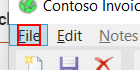
Workflow: ContosoInput

Step 1: click on the text '_File' in window 'Contoso Invoicing' (legacyinvoicingapp.exe)

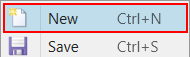
Step 2: click on 'menu item  New' (legacyinvoicingapp.exe)

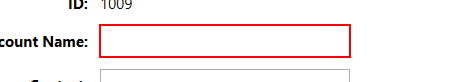
Step 3: type "Fabrikam" into 'editable text' in window 'Contoso Invoicing' (legacyinvoicingapp.exe)

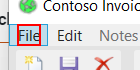
Step 4: click on the text '_File' in window 'Contoso Invoicing' (legacyinvoicingapp.exe)

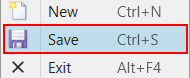
Step 5: click on 'menu item  Save' (legacyinvoicingapp.exe)
